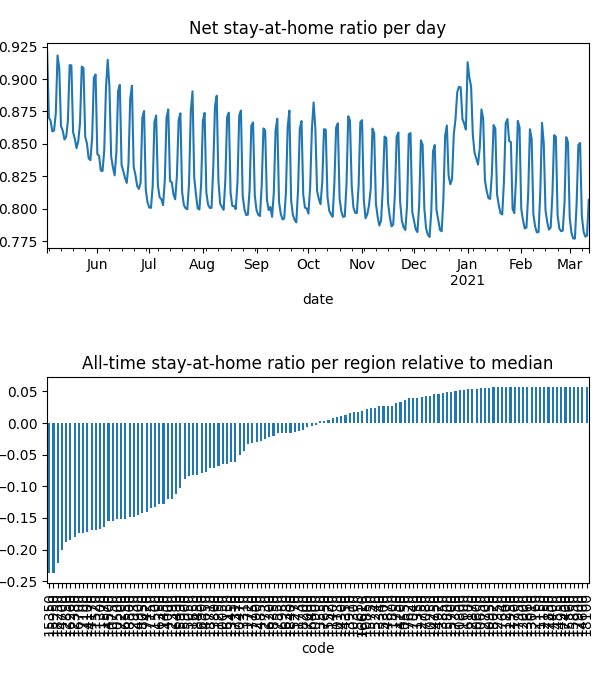

Values plotted in this chart, from the file beside it:
date, code, km, stay, weight, visit
2020-05-03, 10050, 8.381, 0.9469, 2.584562016642879e-05, 0.0
2020-05-03, 10130, 8.419, 0.9872, 1.0874212725509115e-05, 3.478126564451797e-05
2020-05-03, 10250, , 1.0, 9.013245282515038e-06, 0.0
2020-05-03, 10300, 8.045, 0.9585, 3.976171125374186e-06, 0.0
2020-05-03, 10470, 8.159, 0.9576, 1.777082042229228e-05, 0.0
2020-05-03, 10500, 11.95, 0.8956, 0.00011, 0.0525
2020-05-03, 10550, , 1.0, 9.787256090823885e-06, 0.0
2020-05-03, 10600, , 1.0, 3.2680750933839125e-06, 0.0
2020-05-03, 10650, , 1.0, 4.3465616194372975e-06, 0.0
2020-05-03, 10750, 13.38, 0.89, 0.0001944, 0.07073
2020-05-03, 10800, , 1.0, 1.5992961789405672e-06, 0.0
2020-05-03, 10850, , 1.0, 2.2305101914734473e-06, 9.938676024036547e-05
2020-05-03, 10900, 9.47, 0.9777, 2.4616996356021142e-05, 0.001812
2020-05-03, 10950, , 1.0, 8.004896693072569e-07, 0.0
2020-05-03, 11150, , 1.0, 7.010068491332336e-07, 0.0
2020-05-03, 11200, , 1.0, 2.1284696409325904e-07, 0.0
2020-05-03, 11250, 8.292, 0.919, 6.643123752765863e-06, 0.0
2020-05-03, 11300, 11, 0.8837, 1.636183023664994e-05, 0.008739
2020-05-03, 11350, , 1.0, 1.079033611542218e-05, 0.0
2020-05-03, 11400, 8.992, 0.9782, 4.6698908946769896e-06, 0.0004299
2020-05-03, 11450, 15.22, 0.9054, 5.2166165453390804e-05, 0.01291
2020-05-03, 11500, 15.05, 0.9021, 9.195181221612532e-05, 0.02273
2020-05-03, 11520, 10.44, 0.8886, 3.083315160883543e-05, 0.01748
2020-05-03, 11570, 11.64, 0.8819, 0.0001693, 0.08633
2020-05-03, 11600, , 1.0, 9.377316078751806e-07, 0.0
2020-05-03, 11650, 10.18, 0.9431, 0.0001215, 0.001041
2020-05-03, 11700, , 1.0, 3.308382159275657e-07, 0.0
2020-05-03, 11720, 9.862, 0.981, 3.170005540139087e-05, 0.001433
2020-05-03, 11730, 9.645, 0.9911, 1.737188197217642e-05, 0.0
2020-05-03, 11750, , 1.0, 1.7421061300241745e-06, 0.0
2020-05-03, 11800, 8.438, 0.9971, 1.846643733526498e-05, 0.0
2020-05-03, 12000, , 1.0, 1.2316342150551797e-06, 0.0
2020-05-03, 12150, , 1.0, 9.822868838808658e-07, 0.0
2020-05-03, 12160, , 1.0, 3.889084202617048e-06, 0.0
2020-05-03, 12350, , 1.0, 4.28176007842032e-06, 0.0
2020-05-03, 12380, 12.68, 0.8724, 0.0001204, 0.07438
2020-05-03, 12390, 8.817, 0.9361, 2.3576627869356373e-05, 0.0
2020-05-03, 12700, , 1.0, 2.86999597859652e-06, 0.0
2020-05-03, 12730, , 1.0, 2.7907844304037917e-06, 0.0
2020-05-03, 12750, , 1.0, 8.406532231234691e-06, 0.0
2020-05-03, 12850, 12.22, 0.8741, 8.364048581452163e-05, 0.04988
2020-05-03, 12870, , 1.0, 6.44843697211988e-06, 0.0
2020-05-03, 12900, , 1.0, 3.2670335163942484e-06, 0.0
2020-05-03, 12930, 11.51, 0.8855, 6.034559803232225e-05, 0.02754
2020-05-03, 12950, , 1.0, 1.121312173479365e-06, 0.0
2020-05-03, 13010, , 1.0, 2.411860228498341e-06, 0.0
2020-05-03, 13310, 8.031, 0.9419, 1.2421282617257366e-05, 0.0
2020-05-03, 13340, , 1.0, 2.8374661431103337e-06, 0.0
2020-05-03, 13450, 8.075, 0.9591, 1.3641932567389634e-05, 0.0
2020-05-03, 13550, , 1.0, 4.2687271434870585e-06, 0.0
2020-05-03, 13660, , 1.0, 8.259387628401466e-07, 0.0
2020-05-03, 13800, 13.95, 0.9803, 2.8769061821918016e-05, 0.00158
2020-05-03, 13850, , 1.0, 1.1706583025129248e-06, 0.0
2020-05-03, 13910, , 1.0, 5.840533613448838e-06, 0.0
2020-05-03, 14000, 11.8, 0.9329, 4.4913287653240835e-05, 0.01264
2020-05-03, 14100, 10.35, 0.89, 8.721396481933707e-06, 0.00504
2020-05-03, 14170, 11.37, 0.8891, 8.363366037341325e-05, 0.04502
2020-05-03, 14200, , 1.0, 6.363434643492155e-06, 0.0
2020-05-03, 14300, , 1.0, 2.01587673276559e-06, 0.0
2020-05-03, 14350, , 1.0, 8.764700449166724e-06, 0.0
... 40,132 more rows
